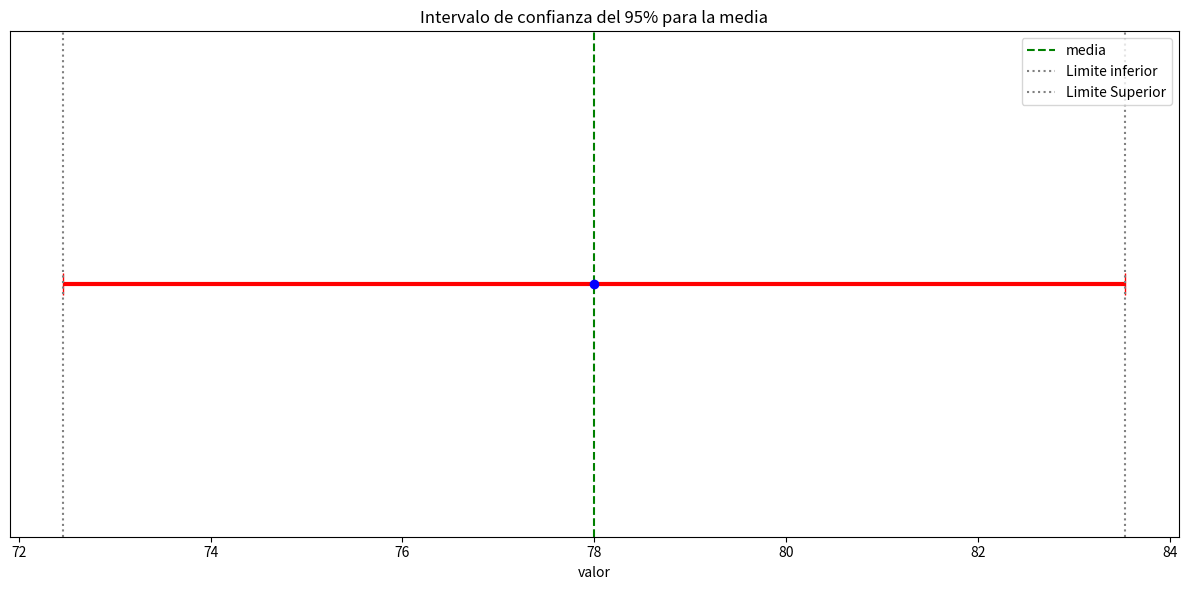

Source code (Python):
# Una muestra de 15 estudiantes obtuvo un puntaje 
# promedio de 78 en un examen. 
# La desviación estándar de la muestra fue de 10. 
# No se conoce la desviación estándar poblacional. 
# Calcula el intervalo de confianza al 95% para el puntaje 
# medio poblacional. 

import numpy as np
from scipy import stats
import matplotlib.pyplot as plt

mediaMuestral=78
tamañoMuestra=15
desviacionStd=10 # muestral
confianza=0.95 # z=1.96

#=======================================================
# calculo intervalo
#=======================================================
gradosLibertad=tamañoMuestra-1
alpha=1-confianza
t=stats.t.ppf(1-alpha/2,gradosLibertad)

errorStd=desviacionStd/np.sqrt(tamañoMuestra)
margenError=t*errorStd

print(f"Media muestral= {mediaMuestral:.3f}")
print(f"Intervalo confianza : {mediaMuestral-margenError:.3f} - {mediaMuestral+margenError:.3f}")

#=======================================================
# Grafica
#=======================================================
limInferior=mediaMuestral-margenError
limSuperior=mediaMuestral+margenError
plt.figure(figsize=(12,6))
plt.errorbar(x=mediaMuestral,y=1,xerr=margenError,fmt='o',color='blue',ecolor='red',elinewidth=3,capsize=8)
plt.axvline(mediaMuestral,color='green',linestyle='--',label='media')
plt.axvline(limInferior,color='gray',linestyle=':',label='Limite inferior')
plt.axvline(limSuperior,color='gray',linestyle=':',label='Limite Superior')
plt.yticks([])
plt.xlabel('valor')
plt.title(f'Intervalo de confianza del {confianza*100:.0f}% para la media')
plt.legend()
plt.tight_layout()
plt.show()